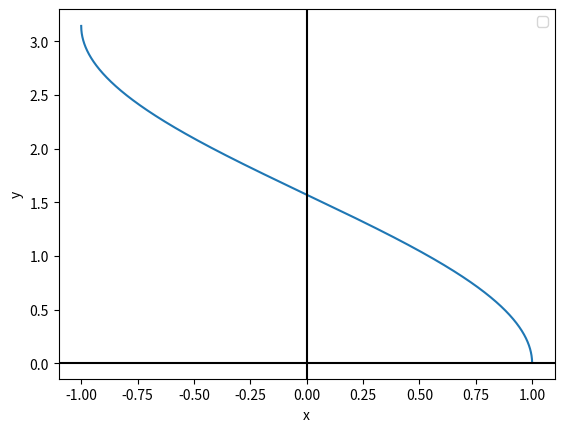

Python code for this plot:
import matplotlib.pyplot as plt
from numpy import arccos, arange

x = arange(-1, 1, 0.0001)
y = arccos(x)


plt.xlabel("x")
plt.ylabel("y")
plt.plot(x, y)
plt.axhline(y=0, color="black")
plt.legend(fontsize=10)
plt.axvline(color="black")
plt.show()
